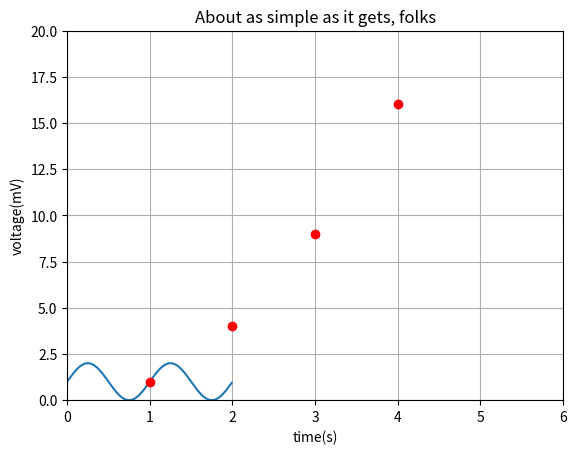

Here is the Python script that generated this plot:
import numpy as np
import matplotlib.pyplot as plt
from matplotlib import style

t = np.arange(0,2,0.01)
s = 1 + np.sin(2*np.pi*t)

fig,ax = plt.subplots()
ax.plot(t,s)

ax.set(xlabel='time(s)',ylabel='voltage(mV)',
        title='About as simple as it gets, folks')
ax.grid()

fig.savefig("test.png")
plt.show()

plt.plot([1,2,3,4],[1,4,9,16],'ro')
# plt.plot([1,2,3,4],[1,4,9,16],'r')
plt.axis([0,6,0,20])
plt.show()

